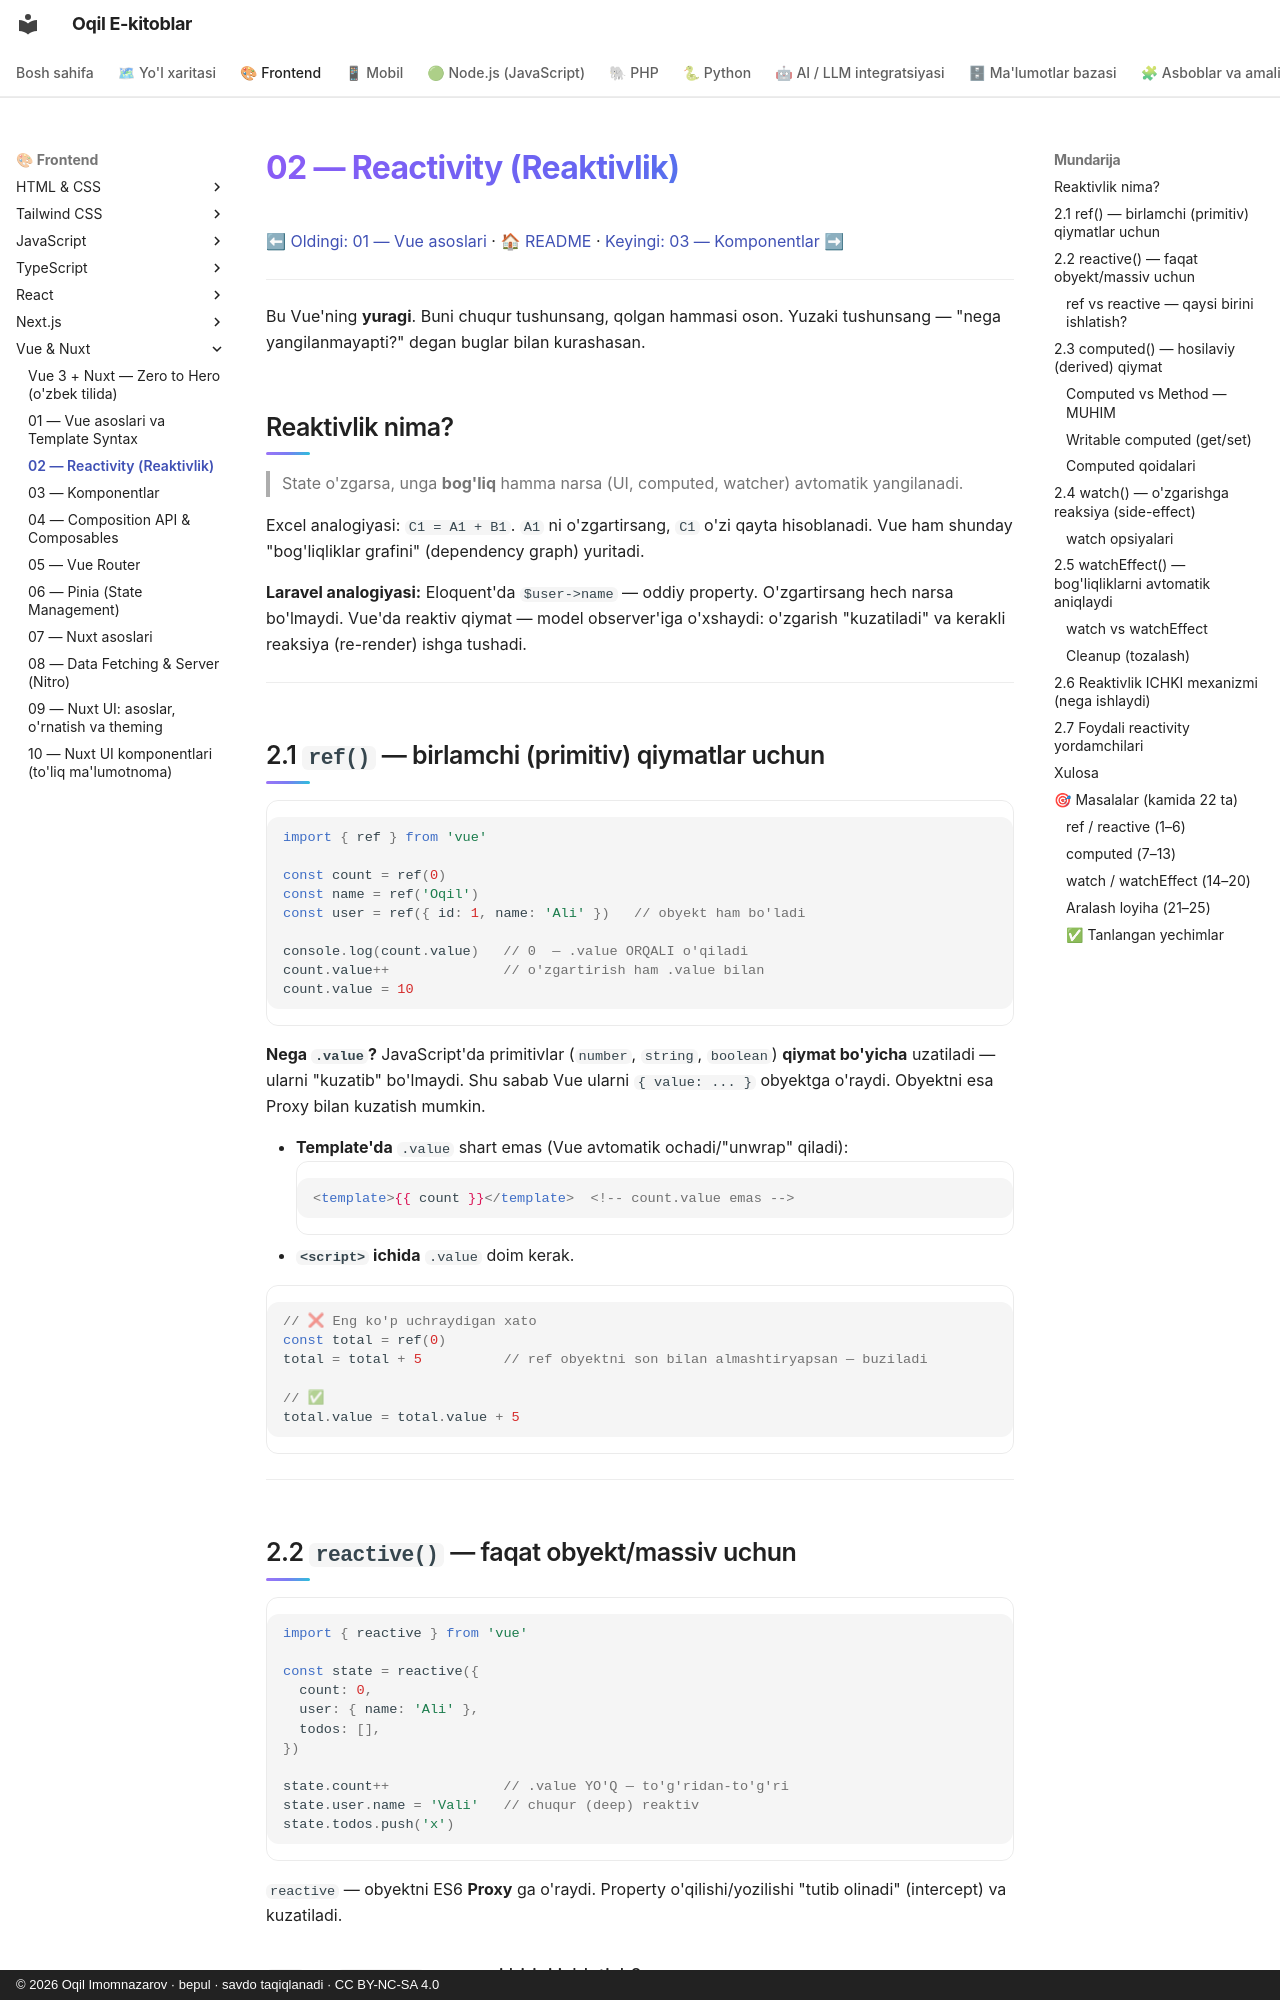

repository: iOqil/e-book · page: vue/02-reactivity/index.html · generator: mkdocs · copyright: © 2026 Oqil Imomnazarov · bepul · savdo taqiqlanadi · CC BY-NC-SA 4.0

# 02 — Reactivity (Reaktivlik)

[⬅ Oldingi: 01 — Vue asoslari](./01-vue-asoslari.md) · [🏠 README](./README.md) · [Keyingi: 03 — Komponentlar ➡](./03-komponentlar.md)

---

Bu Vue'ning **yuragi**. Buni chuqur tushunsang, qolgan hammasi oson. Yuzaki tushunsang — "nega yangilanmayapti?" degan buglar bilan kurashasan.

## Reaktivlik nima?

> State o'zgarsa, unga **bog'liq** hamma narsa (UI, computed, watcher) avtomatik yangilanadi.

Excel analogiyasi: `C1 = A1 + B1`. `A1` ni o'zgartirsang, `C1` o'zi qayta hisoblanadi. Vue ham shunday "bog'liqliklar grafini" (dependency graph) yuritadi.

**Laravel analogiyasi:** Eloquent'da `$user->name` — oddiy property. O'zgartirsang hech narsa bo'lmaydi. Vue'da reaktiv qiymat — model observer'iga o'xshaydi: o'zgarish "kuzatiladi" va kerakli reaksiya (re-render) ishga tushadi.

---

## 2.1 `ref()` — birlamchi (primitiv) qiymatlar uchun

```js
import { ref } from 'vue'

const count = ref(0)
const name = ref('Oqil')
const user = ref({ id: 1, name: 'Ali' })   // obyekt ham bo'ladi

console.log(count.value)   // 0  — .value ORQALI o'qiladi
count.value++              // o'zgartirish ham .value bilan
count.value = 10
```

**Nega `.value`?** JavaScript'da primitivlar (`number`, `string`, `boolean`) **qiymat bo'yicha** uzatiladi — ularni "kuzatib" bo'lmaydi. Shu sabab Vue ularni `{ value: ... }` obyektga o'raydi. Obyektni esa Proxy bilan kuzatish mumkin.

- **Template'da** `.value` shart emas (Vue avtomatik ochadi/"unwrap" qiladi):
  ```vue
  <template>{{ count }}</template>  <!-- count.value emas -->
  ```
- **`<script>` ichida** `.value` doim kerak.

```js
// ❌ Eng ko'p uchraydigan xato
const total = ref(0)
total = total + 5          // ref obyektni son bilan almashtiryapsan — buziladi

// ✅
total.value = total.value + 5
```

---

## 2.2 `reactive()` — faqat obyekt/massiv uchun

```js
import { reactive } from 'vue'

const state = reactive({
  count: 0,
  user: { name: 'Ali' },
  todos: [],
})

state.count++              // .value YO'Q — to'g'ridan-to'g'ri
state.user.name = 'Vali'   // chuqur (deep) reaktiv
state.todos.push('x')
```

`reactive` — obyektni ES6 **Proxy** ga o'raydi. Property o'qilishi/yozilishi "tutib olinadi" (intercept) va kuzatiladi.
